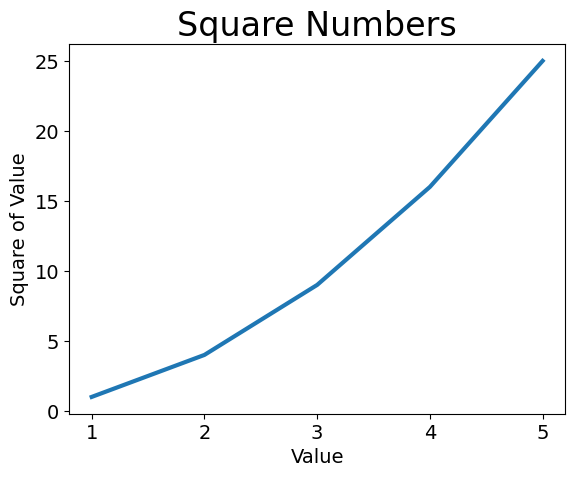

Reproduce this figure in Python.
import matplotlib.pyplot as plt

input_values = [1, 2, 3, 4, 5]
squares = [1, 4, 9, 16, 25]

plt.style.use("default")
fig, ax = plt.subplots()
ax.plot(input_values, squares, linewidth=3)

# Set chart title and label axes.
ax.set_title("Square Numbers", fontsize=24)
ax.set_xlabel("Value", fontsize=14)
ax.set_ylabel("Square of Value", fontsize=14)

# Set size of tick labels.
ax.tick_params(axis="both", labelsize=14)

plt.show()
